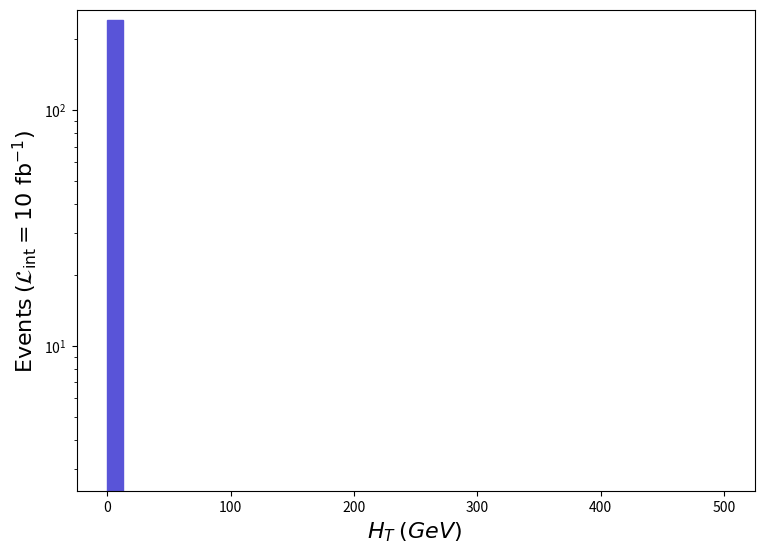

The matplotlib source for this figure: (Note: this script raises an exception after producing the figure.)
def selection_0():

    # Library import
    import numpy
    import matplotlib
    import matplotlib.pyplot   as plt
    import matplotlib.gridspec as gridspec

    # Library version
    matplotlib_version = matplotlib.__version__
    numpy_version      = numpy.__version__

    # Histo binning
    xBinning = numpy.linspace(0.0,500.0,41,endpoint=True)

    # Creating data sequence: middle of each bin
    xData = numpy.array([6.25,18.75,31.25,43.75,56.25,68.75,81.25,93.75,106.25,118.75,131.25,143.75,156.25,168.75,181.25,193.75,206.25,218.75,231.25,243.75,256.25,268.75,281.25,293.75,306.25,318.75,331.25,343.75,356.25,368.75,381.25,393.75,406.25,418.75,431.25,443.75,456.25,468.75,481.25,493.75])

    # Creating weights for histo: y1_THT_0
    y1_THT_0_weights = numpy.array([242.0208,0.0,0.0,0.0,0.0,0.0,0.0,0.0,0.0,0.0,0.0,0.0,0.0,0.0,0.0,0.0,0.0,0.0,0.0,0.0,0.0,0.0,0.0,0.0,0.0,0.0,0.0,0.0,0.0,0.0,0.0,0.0,0.0,0.0,0.0,0.0,0.0,0.0,0.0,0.0])

    # Creating a new Canvas
    fig   = plt.figure(figsize=(8.75,6.25),dpi=80)
    frame = gridspec.GridSpec(1,1)
    pad   = fig.add_subplot(frame[0])

    # Creating a new Stack
    pad.hist(x=xData, bins=xBinning, weights=y1_THT_0_weights,\
             label="$run\_01$", histtype="stepfilled", rwidth=1.0,\
             color="#5954d8", edgecolor="#5954d8", linewidth=1, linestyle="solid",\
             bottom=None, cumulative=False, density=False, align="mid", orientation="vertical")


    # Axis
    plt.rc('text',usetex=False)
    plt.xlabel(r"$H_{T}$ $(GeV)$ ",\
               fontsize=16,color="black")
    plt.ylabel(r"$\mathrm{Events}$ $(\mathcal{L}_{\mathrm{int}} = 10\ \mathrm{fb}^{-1})$ ",\
               fontsize=16,color="black")

    # Boundary of y-axis
    ymax=(y1_THT_0_weights).max()*1.1
    #ymin=0 # linear scale
    ymin=min([x for x in (y1_THT_0_weights) if x])/100. # log scale
    plt.gca().set_ylim(ymin,ymax)

    # Log/Linear scale for X-axis
    plt.gca().set_xscale("linear")
    #plt.gca().set_xscale("log",nonpositive="clip")

    # Log/Linear scale for Y-axis
    #plt.gca().set_yscale("linear")
    plt.gca().set_yscale("log",nonpositive="clip")

    # Saving the image
    plt.savefig('../../HTML/MadAnalysis5job_0/selection_0.png')

# Running!
if __name__ == '__main__':
    selection_0()
